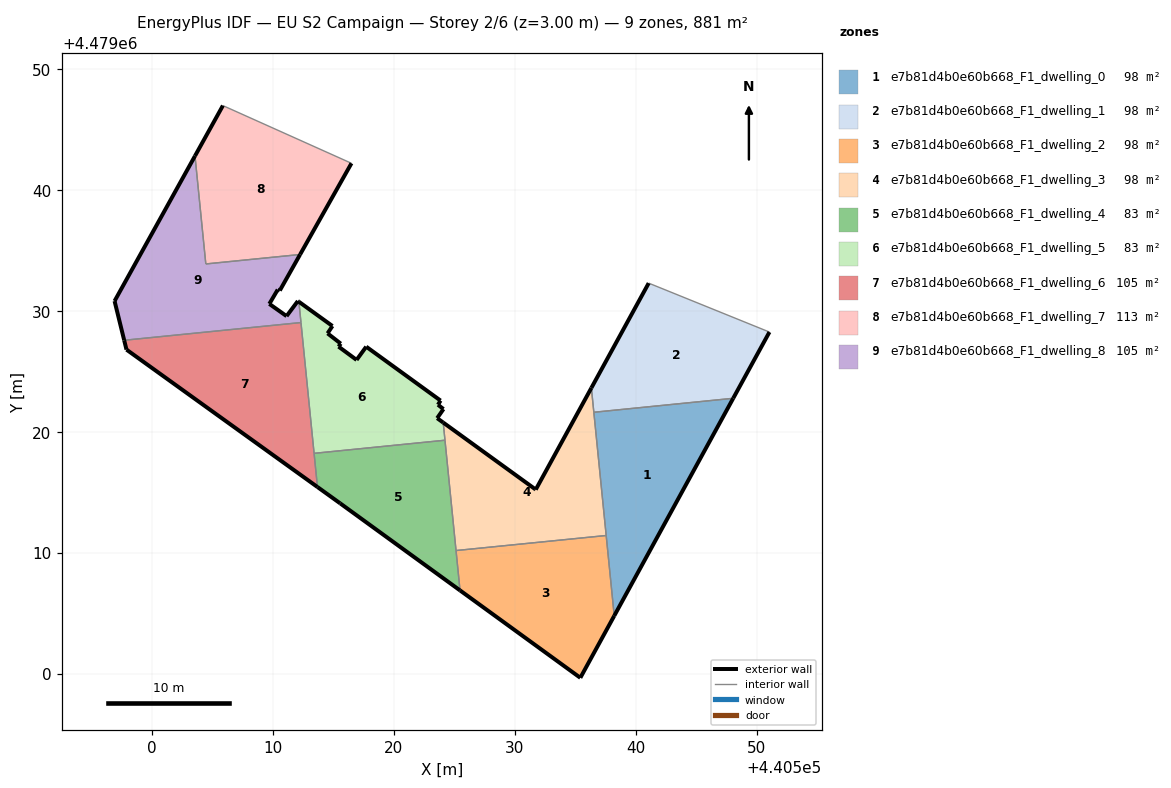
=== STOREY PLAN SPEC (per zone: floor XY polygon, exterior-wall plan segments, windows/doors) ===
zone 1: e7b81d4b0e60b668_F1_dwelling_0  (97.9 m²)
  floor: (440538.21, 4479004.81) (440548.04, 4479022.79) (440536.52, 4479021.64)
  exterior wall: (440548.04, 4479022.79) – (440538.21, 4479004.81)  [20.5 m]
  interior walls: 3
zone 2: e7b81d4b0e60b668_F1_dwelling_1  (97.9 m²)
  floor: (440548.04, 4479022.79) (440551.04, 4479028.27) (440541.06, 4479032.31) (440536.32, 4479023.65) (440536.52, 4479021.64)
  exterior wall: (440536.32, 4479023.65) – (440541.06, 4479032.31)  [9.9 m]
  exterior wall: (440551.04, 4479028.27) – (440548.04, 4479022.79)  [6.2 m]
  interior walls: 3
zone 3: e7b81d4b0e60b668_F1_dwelling_2  (97.9 m²)
  floor: (440535.41, 4478999.68) (440538.21, 4479004.81) (440537.54, 4479011.45) (440525.13, 4479010.21) (440525.46, 4479006.91)
  exterior wall: (440538.21, 4479004.81) – (440535.41, 4478999.68)  [5.8 m]
  exterior wall: (440535.41, 4478999.68) – (440525.46, 4479006.91)  [12.3 m]
  interior walls: 3
zone 4: e7b81d4b0e60b668_F1_dwelling_3  (97.9 m²)
  floor: (440537.54, 4479011.45) (440536.32, 4479023.65) (440531.72, 4479015.24) (440531.67, 4479015.28) (440524.07, 4479020.79) (440525.13, 4479010.21)
  exterior wall: (440531.67, 4479015.28) – (440531.72, 4479015.24)  [0.1 m]
  exterior wall: (440531.72, 4479015.24) – (440536.32, 4479023.65)  [9.6 m]
  exterior wall: (440524.07, 4479020.79) – (440531.67, 4479015.28)  [9.4 m]
  interior walls: 5
zone 5: e7b81d4b0e60b668_F1_dwelling_4  (83.0 m²)
  floor: (440525.46, 4479006.91) (440524.22, 4479019.33) (440513.40, 4479018.24) (440513.68, 4479015.46) (440515.55, 4479014.11)
  exterior wall: (440515.55, 4479014.11) – (440513.68, 4479015.46)  [2.3 m]
  exterior wall: (440525.46, 4479006.91) – (440515.55, 4479014.11)  [12.2 m]
  interior walls: 4
zone 6: e7b81d4b0e60b668_F1_dwelling_5  (83.0 m²)
  floor: (440524.22, 4479019.33) (440524.07, 4479020.79) (440523.57, 4479021.15) (440524.09, 4479021.90) (440523.64, 4479022.26) (440523.85, 4479022.60) (440517.71, 4479027.06) (440516.91, 4479025.96) (440515.42, 4479027.06) (440515.61, 4479027.31) (440514.51, 4479028.16) (440514.91, 4479028.76) (440512.14, 4479030.77) (440513.40, 4479018.24)
  exterior wall: (440515.42, 4479027.06) – (440516.91, 4479025.96)  [1.9 m]
  exterior wall: (440516.91, 4479025.96) – (440517.71, 4479027.06)  [1.4 m]
  exterior wall: (440517.71, 4479027.06) – (440523.85, 4479022.60)  [7.6 m]
  exterior wall: (440523.85, 4479022.60) – (440523.64, 4479022.26)  [0.4 m]
  exterior wall: (440523.64, 4479022.26) – (440524.09, 4479021.90)  [0.6 m]
  exterior wall: (440524.09, 4479021.90) – (440523.57, 4479021.15)  [0.9 m]
  exterior wall: (440523.57, 4479021.15) – (440524.07, 4479020.79)  [0.6 m]
  exterior wall: (440512.14, 4479030.77) – (440514.91, 4479028.76)  [3.4 m]
  exterior wall: (440514.91, 4479028.76) – (440514.51, 4479028.16)  [0.7 m]
  exterior wall: (440514.51, 4479028.16) – (440515.61, 4479027.31)  [1.4 m]
  exterior wall: (440515.61, 4479027.31) – (440515.42, 4479027.06)  [0.3 m]
  interior walls: 4
zone 7: e7b81d4b0e60b668_F1_dwelling_6  (105.4 m²)
  floor: (440513.68, 4479015.46) (440512.31, 4479029.05) (440497.70, 4479027.59) (440497.89, 4479026.81)
  exterior wall: (440497.89, 4479026.81) – (440497.70, 4479027.59)  [0.8 m]
  exterior wall: (440513.68, 4479015.46) – (440497.89, 4479026.81)  [19.4 m]
  interior walls: 3
zone 8: e7b81d4b0e60b668_F1_dwelling_7  (112.8 m²)
  floor: (440512.24, 4479034.68) (440516.49, 4479042.22) (440505.86, 4479046.99) (440503.55, 4479042.82) (440504.45, 4479033.90)
  exterior wall: (440516.49, 4479042.22) – (440512.24, 4479034.68)  [8.7 m]
  exterior wall: (440503.55, 4479042.82) – (440505.86, 4479046.99)  [4.8 m]
  interior walls: 3
zone 9: e7b81d4b0e60b668_F1_dwelling_8  (105.4 m²)
  floor: (440512.31, 4479029.05) (440512.14, 4479030.77) (440512.06, 4479030.83) (440511.12, 4479029.58) (440509.70, 4479030.59) (440510.39, 4479031.78) (440510.56, 4479031.70) (440512.24, 4479034.68) (440504.45, 4479033.90) (440503.55, 4479042.82) (440496.90, 4479030.83) (440497.70, 4479027.59)
  exterior wall: (440512.24, 4479034.68) – (440510.56, 4479031.70)  [3.4 m]
  exterior wall: (440510.56, 4479031.70) – (440510.39, 4479031.78)  [0.2 m]
  exterior wall: (440510.39, 4479031.78) – (440509.70, 4479030.59)  [1.4 m]
  exterior wall: (440509.70, 4479030.59) – (440511.12, 4479029.58)  [1.7 m]
  exterior wall: (440511.12, 4479029.58) – (440512.06, 4479030.83)  [1.6 m]
  exterior wall: (440512.06, 4479030.83) – (440512.14, 4479030.77)  [0.1 m]
  exterior wall: (440497.70, 4479027.59) – (440496.90, 4479030.83)  [3.3 m]
  exterior wall: (440496.90, 4479030.83) – (440503.55, 4479042.82)  [13.7 m]
  interior walls: 4

=== DERIVED (storey summary) ===
Building: EU S2 Campaign
Storey: 2 of 6  (floor level z = 3.00 m)
Storey gross floor area: 881.1 m²
Zones on this storey: 9
  - e7b81d4b0e60b668_F1_dwelling_0: floor 97.9 m²; exterior wall 20.5 m (61.5 m²); WWR 0.0%
  - e7b81d4b0e60b668_F1_dwelling_1: floor 97.9 m²; exterior wall 16.1 m (48.3 m²); WWR 0.0%
  - e7b81d4b0e60b668_F1_dwelling_2: floor 97.9 m²; exterior wall 18.1 m (54.4 m²); WWR 0.0%
  - e7b81d4b0e60b668_F1_dwelling_3: floor 97.9 m²; exterior wall 19.0 m (57.1 m²); WWR 0.0%
  - e7b81d4b0e60b668_F1_dwelling_4: floor 83.0 m²; exterior wall 14.6 m (43.7 m²); WWR 0.0%
  - e7b81d4b0e60b668_F1_dwelling_5: floor 83.0 m²; exterior wall 19.2 m (57.5 m²); WWR 0.0%
  - e7b81d4b0e60b668_F1_dwelling_6: floor 105.4 m²; exterior wall 20.2 m (60.7 m²); WWR 0.0%
  - e7b81d4b0e60b668_F1_dwelling_7: floor 112.8 m²; exterior wall 13.4 m (40.2 m²); WWR 0.0%
  - e7b81d4b0e60b668_F1_dwelling_8: floor 105.4 m²; exterior wall 25.4 m (76.3 m²); WWR 0.0%
Zone adjacency (shared interzone walls):
  - e7b81d4b0e60b668_F1_dwelling_0 ↔ e7b81d4b0e60b668_F1_dwelling_1
  - e7b81d4b0e60b668_F1_dwelling_0 ↔ e7b81d4b0e60b668_F1_dwelling_2
  - e7b81d4b0e60b668_F1_dwelling_0 ↔ e7b81d4b0e60b668_F1_dwelling_3
  - e7b81d4b0e60b668_F1_dwelling_1 ↔ e7b81d4b0e60b668_F1_dwelling_3
  - e7b81d4b0e60b668_F1_dwelling_2 ↔ e7b81d4b0e60b668_F1_dwelling_3
  - e7b81d4b0e60b668_F1_dwelling_2 ↔ e7b81d4b0e60b668_F1_dwelling_4
  - e7b81d4b0e60b668_F1_dwelling_3 ↔ e7b81d4b0e60b668_F1_dwelling_4
  - e7b81d4b0e60b668_F1_dwelling_3 ↔ e7b81d4b0e60b668_F1_dwelling_5
  - e7b81d4b0e60b668_F1_dwelling_4 ↔ e7b81d4b0e60b668_F1_dwelling_5
  - e7b81d4b0e60b668_F1_dwelling_4 ↔ e7b81d4b0e60b668_F1_dwelling_6
  - e7b81d4b0e60b668_F1_dwelling_5 ↔ e7b81d4b0e60b668_F1_dwelling_6
  - e7b81d4b0e60b668_F1_dwelling_5 ↔ e7b81d4b0e60b668_F1_dwelling_8
  - e7b81d4b0e60b668_F1_dwelling_6 ↔ e7b81d4b0e60b668_F1_dwelling_8
  - e7b81d4b0e60b668_F1_dwelling_7 ↔ e7b81d4b0e60b668_F1_dwelling_8